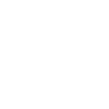
t = 0.00 s
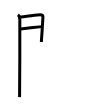
t = 3.00 s
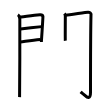
t = 6.00 s
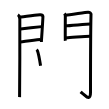
t = 9.00 s
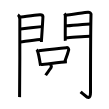
t = 12.00 s
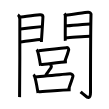
t = 15.00 s

The animated SVG that drew these frames (rendered in a browser with its animation timeline set to each time). Animation: 15 SMIL elements (animate=15); one cycle of 15.00 s.

<svg width="109px" height="109px" viewBox="0 0 px 109px" xmlns="http://www.w3.org/2000/svg" xmlns:xlink="http://www.w3.org/1999/xlink" xml:space="preserve" version="1.1"  baseProfile="full">
<path d="M17.89,14.79c0.73,0.46,1.78,2.98,1.93,3.9c0.15,0.93-0.09,72.64-0.24,78.44" style="fill:none;stroke:black;stroke-width:3;opacity:0">
  <animate attributeType="CSS" attributeName="opacity" from="0" to="1" begin="0s" dur="1s" repeatCount="Indefinite" fill="freeze" />
</path>
<path d="M20.02,17.08c2.44-0.1,17.77-2.16,19.99-2.28c1.85-0.1,2.81,0.91,2.9,1.71c0.14,1.23-1.54,24.82-1.54,25.42" style="fill:none;stroke:black;stroke-width:3;opacity:0">
  <animate attributeType="CSS" attributeName="opacity" from="0" to="1" begin="1s" dur="1s" repeatCount="Indefinite" fill="freeze" />
</path>
<path d="M20.45,28.89c5.99-0.59,15.62-1.62,21.38-2.26" style="fill:none;stroke:black;stroke-width:3;opacity:0">
  <animate attributeType="CSS" attributeName="opacity" from="0" to="1" begin="2s" dur="1s" repeatCount="Indefinite" fill="freeze" />
</path>
<path d="M20.02,41.98c8.11-1.15,12.89-2.03,20.06-2.56" style="fill:none;stroke:black;stroke-width:3;opacity:0">
  <animate attributeType="CSS" attributeName="opacity" from="0" to="1" begin="3s" dur="1s" repeatCount="Indefinite" fill="freeze" />
</path>
<path d="M64.44,13.51c0.44,0.55,0.88,1.74,0.88,2.48c0,0.74-0.15,24.04,0,24.78" style="fill:none;stroke:black;stroke-width:3;opacity:0">
  <animate attributeType="CSS" attributeName="opacity" from="0" to="1" begin="4s" dur="1s" repeatCount="Indefinite" fill="freeze" />
</path>
<path d="M66.05,15.16c2.49-0.11,19.71-2.79,21.99-2.92c1.9-0.11,2.98,1.15,2.97,1.8c-0.49,19.46-0.5,64.29-0.5,78.4c0,6.88-3.14,5.32-5.31,3.25c-1.78-1.7-3.14-2.59-4.59-3.89" style="fill:none;stroke:black;stroke-width:3;opacity:0">
  <animate attributeType="CSS" attributeName="opacity" from="0" to="1" begin="5s" dur="1s" repeatCount="Indefinite" fill="freeze" />
</path>
<path d="M65.99,25.72c3.38,0,20.59-1.74,24.4-1.74" style="fill:none;stroke:black;stroke-width:3;opacity:0">
  <animate attributeType="CSS" attributeName="opacity" from="0" to="1" begin="6s" dur="1s" repeatCount="Indefinite" fill="freeze" />
</path>
<path d="M66.05,37.76c4.99,0,17.59-1.56,24.05-1.56" style="fill:none;stroke:black;stroke-width:3;opacity:0">
  <animate attributeType="CSS" attributeName="opacity" from="0" to="1" begin="7s" dur="1s" repeatCount="Indefinite" fill="freeze" />
</path>
<path d="M36.56,49.68c0.33,0.28,0.66,0.52,0.8,0.87c1.12,2.76,2.45,10.35,3.21,15.28" style="fill:none;stroke:black;stroke-width:3;opacity:0">
  <animate attributeType="CSS" attributeName="opacity" from="0" to="1" begin="8s" dur="1s" repeatCount="Indefinite" fill="freeze" />
</path>
<path d="M38.59,50.66c7.97-1,23.84-2.71,27.95-3.03c1.5-0.11,2.4,1.47,2.18,2.3c-0.9,3.43-1.92,6.39-3.84,11.33" style="fill:none;stroke:black;stroke-width:3;opacity:0">
  <animate attributeType="CSS" attributeName="opacity" from="0" to="1" begin="9s" dur="1s" repeatCount="Indefinite" fill="freeze" />
</path>
<path d="M40.9,64.52c4.81-0.35,19.81-2.48,25.98-2.8" style="fill:none;stroke:black;stroke-width:3;opacity:0">
  <animate attributeType="CSS" attributeName="opacity" from="0" to="1" begin="10s" dur="1s" repeatCount="Indefinite" fill="freeze" />
</path>
<path d="M50.38,64.5c0.88,0.98,1.33,1.75,0.8,2.89c-0.4,0.85-4.84,6.65-5.54,7.79" style="fill:none;stroke:black;stroke-width:3;opacity:0">
  <animate attributeType="CSS" attributeName="opacity" from="0" to="1" begin="11s" dur="1s" repeatCount="Indefinite" fill="freeze" />
</path>
<path d="M33.34,74.74c0.42,0.34,0.85,0.62,1.03,1.04c1.44,3.26,2.66,11.4,3.63,17.2" style="fill:none;stroke:black;stroke-width:3;opacity:0">
  <animate attributeType="CSS" attributeName="opacity" from="0" to="1" begin="12s" dur="1s" repeatCount="Indefinite" fill="freeze" />
</path>
<path d="M35.44,76.94c10.26-0.96,29.42-2.99,34.71-3.25c1.93-0.09,3.09,1.79,2.81,2.75c-1.16,3.99-2.03,5.62-4.26,12.65" style="fill:none;stroke:black;stroke-width:3;opacity:0">
  <animate attributeType="CSS" attributeName="opacity" from="0" to="1" begin="13s" dur="1s" repeatCount="Indefinite" fill="freeze" />
</path>
<path d="M38.42,91.64c6.21-0.28,24.33-1.75,32.22-1.97" style="fill:none;stroke:black;stroke-width:3;opacity:0">
  <animate attributeType="CSS" attributeName="opacity" from="0" to="1" begin="14s" dur="1s" repeatCount="Indefinite" fill="freeze" />
</path>
</svg>
